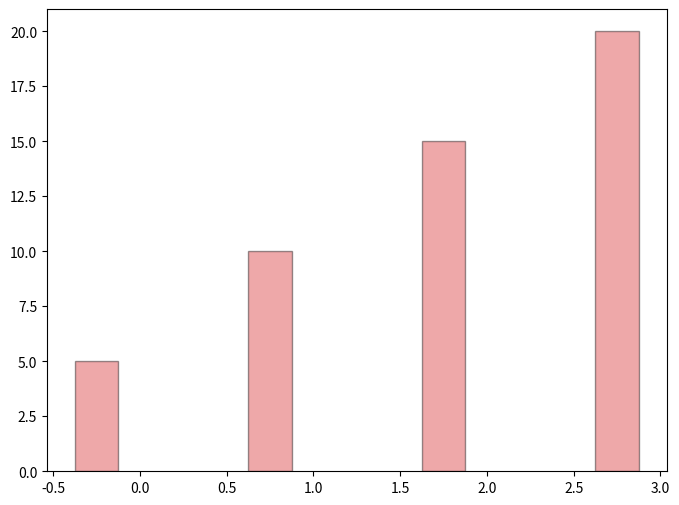

This chart was generated by the following Python code: (Note: this script raises an exception after producing the figure.)
import numpy as np
import matplotlib.pyplot as plt
data=['a','b','c','d',]
x=np.arange(len(data))
v1=[5,10,15,20]
v2=[8,12.0,18]
v3=[3,7,13,17]
width=0.25
x1=x-width
x2=x
x3=x+width
np.random.seed(42)
colors=plt.cm.tab10(np.random.rand(3))
fig,ax=plt.subplots(figsize=(8,6))
ax.bar(x1,v1,width,label='dataset1',color=colors[0],edgecolor='black',alpha=0.4)
ax.bar(x2,v2,width,label='dataset2',color=colors[1],edgecolor='black',alpha=0.4)
ax.bar(x3,v3,width,label='dataset3',color=colors[2],edgecolor='black',alpha=0.4)
ax.set_xlabel('data',fontsize=12,color='darkblue')
ax.set_ylabel('values',fontsize=12,color='darkblue')
ax.set_title('multilayer bar graphs')
ax.legend(fontsize=10)
plt.tight_layout()
plt.show()

